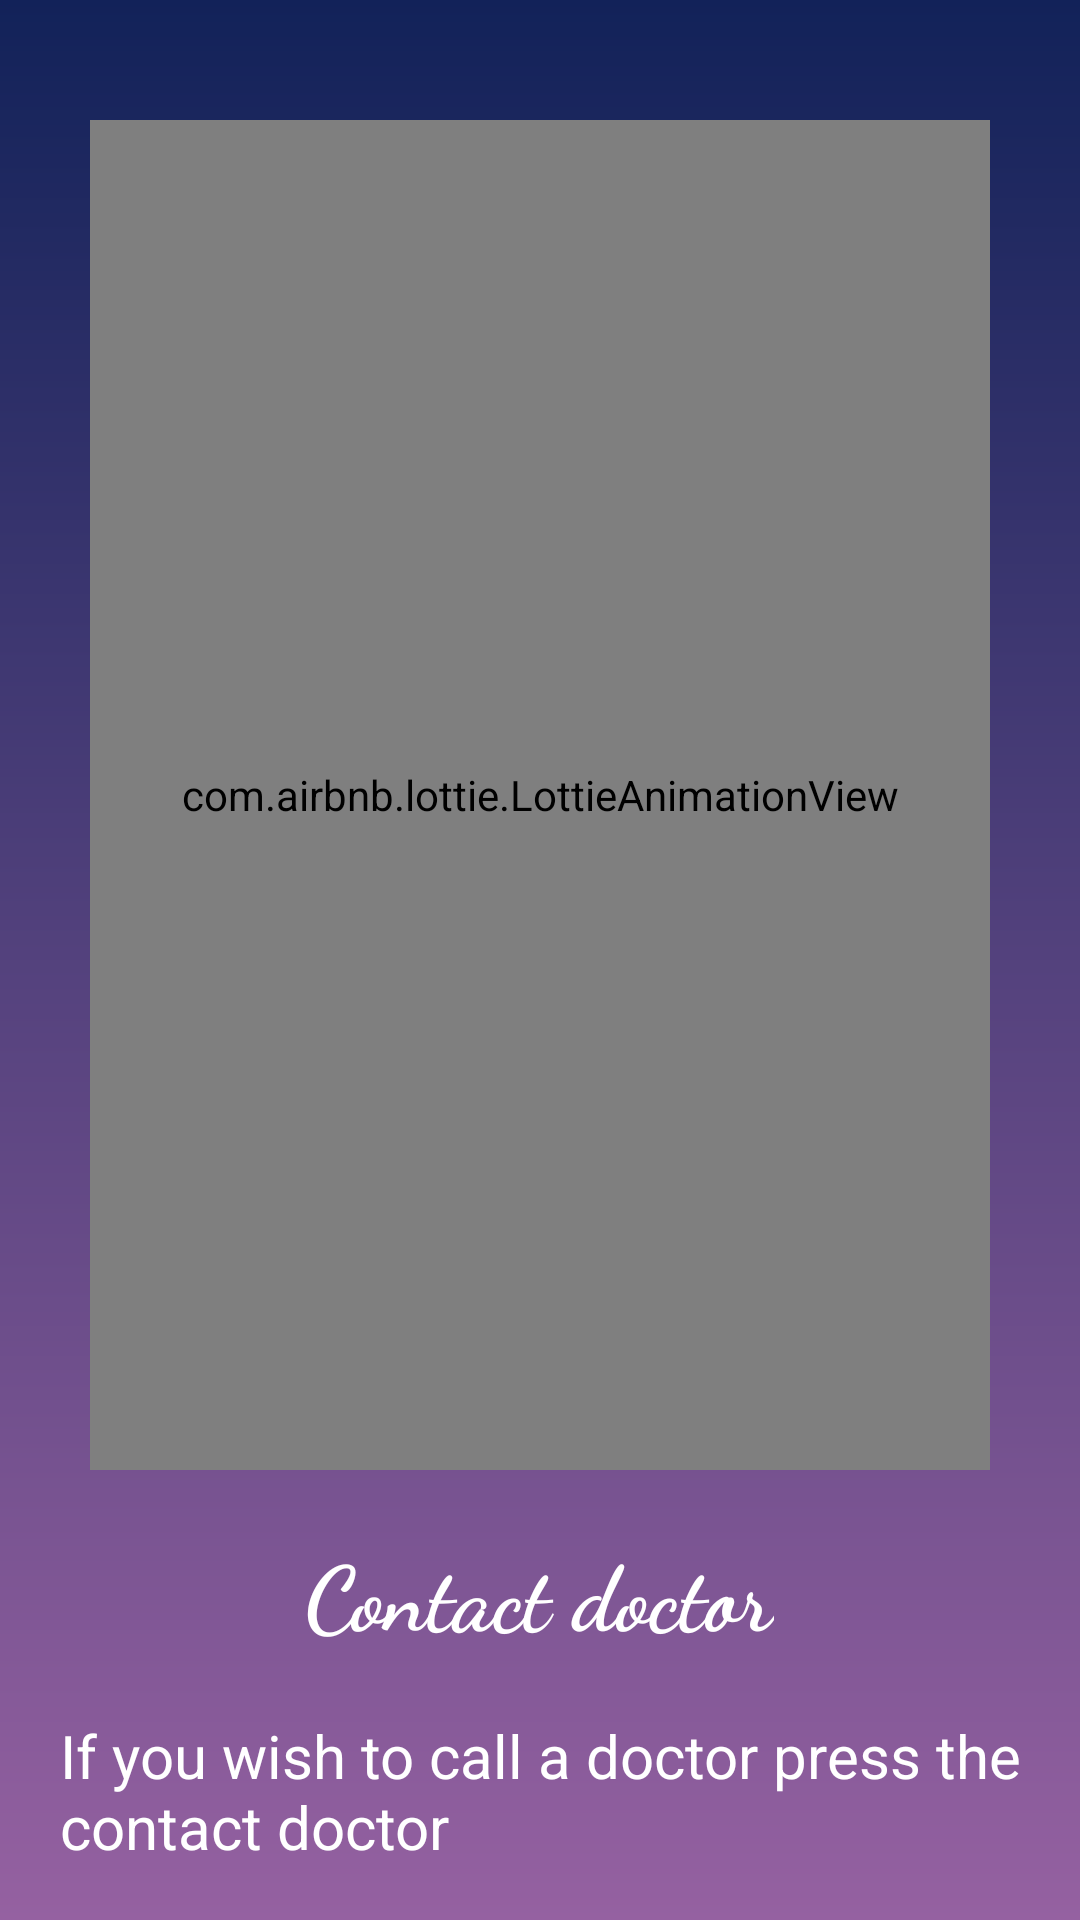

This screen was rendered from an Android layout file. Write that file and the resources it references.
<!-- AndroidManifest.xml: application theme Theme.MEDICINEREMINDERAPPLICATION -->
<!-- res/layout/activity_about4.xml -->
<?xml version="1.0" encoding="utf-8"?>
<LinearLayout xmlns:android="http://schemas.android.com/apk/res/android"
    xmlns:app="http://schemas.android.com/apk/res-auto"
    xmlns:tools="http://schemas.android.com/tools"
    android:layout_width="match_parent"
    android:orientation="vertical"
    android:background="@drawable/gradient"
    android:layout_height="match_parent"
    tools:context=".Activities.about4">
    <com.airbnb.lottie.LottieAnimationView
        android:layout_marginTop="40dp"
        android:layout_gravity="center"
        android:id="@+id/animation_view"
        android:layout_width="300dp"
        android:layout_height="450dp"
        app:lottie_autoPlay="true"
        app:lottie_loop="true"
        app:lottie_rawRes="@raw/call" />

    <TextView
        android:layout_width="wrap_content"
        android:layout_height="wrap_content"
        android:fontFamily="cursive"
        android:textStyle="bold"
        android:layout_marginTop="20dp"
        android:layout_gravity="center_horizontal"
        android:text="Contact doctor"
        android:textAlignment="center"
        android:textColor="@color/white"
        android:textSize="30sp"
       />

    <TextView
        android:layout_width="wrap_content"
        android:layout_height="wrap_content"
        android:layout_marginTop="20dp"
        android:layout_marginLeft="20dp"
        android:text="If you wish to call a doctor press the contact doctor"
        android:textColor="@color/white"
        android:textSize="20sp"/>


</LinearLayout>
<!-- resources referenced by this layout -->
<resources>
  <!-- drawable gradient (drawable) -->
  <?xml version="1.0" encoding="utf-8"?>
  <shape xmlns:android="http://schemas.android.com/apk/res/android"
      android:shape="rectangle"
      >
      <gradient
          android:angle="90"
          android:startColor="#9561a1"
          android:endColor="#122259"
          android:type="linear"
          >
  
      </gradient>
  
  </shape>
  <style name="Theme.MEDICINEREMINDERAPPLICATION" parent="Base.Theme.MEDICINEREMINDERAPPLICATION" />
  <style name="Base.Theme.MEDICINEREMINDERAPPLICATION" parent="Theme.Material3.DayNight.NoActionBar">
          
          
      </style>
  <!-- not gathered from this repository: default colours our renderer supplied (Android Studio template values) -->
  <color name="white">#FFFFFFFF</color>
</resources>
